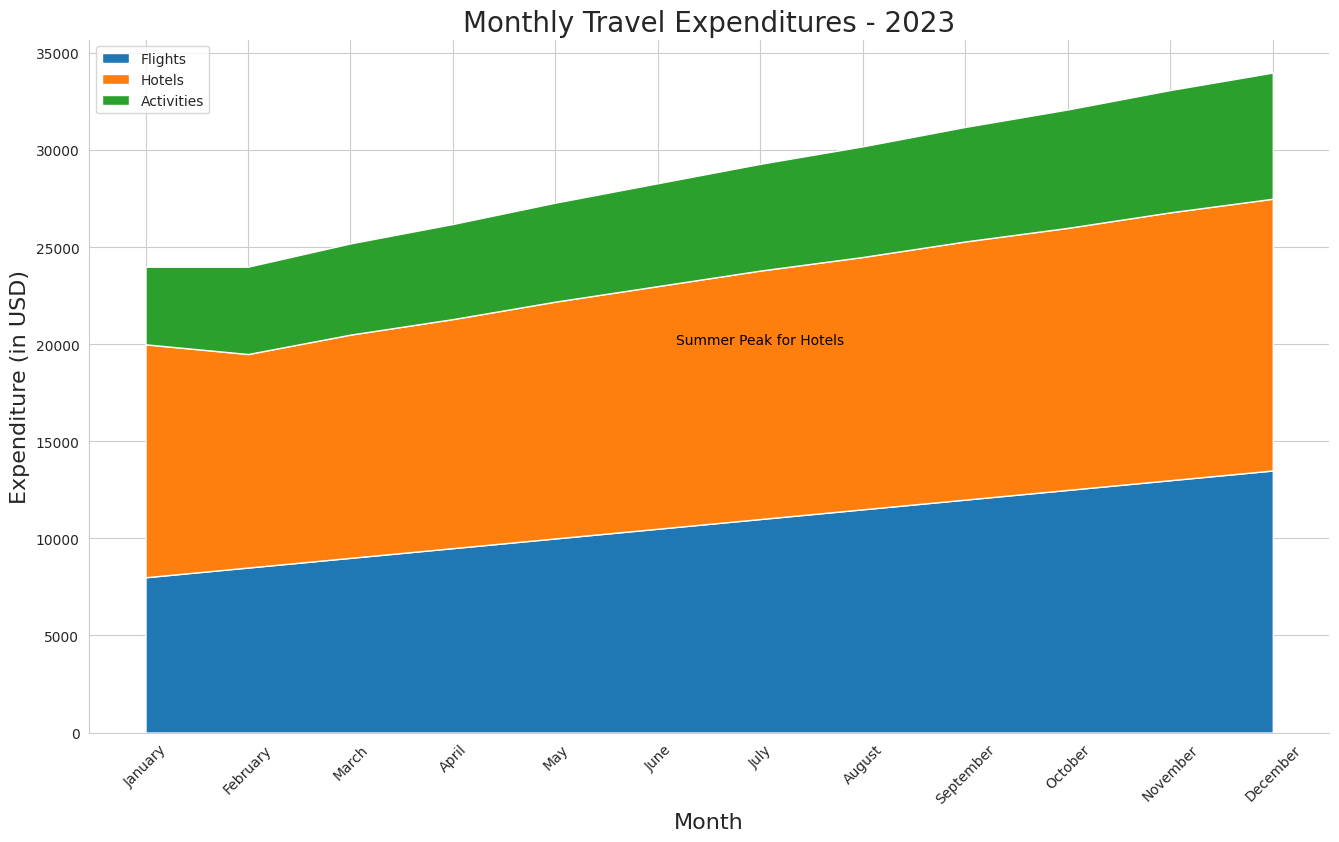

This chart was generated by the following Python code:

import pandas as pd
import seaborn as sns
import matplotlib.pyplot as plt
import numpy as np

# Data in a Pandas DataFrame
data = pd.DataFrame({
    'Month': ['January', 'February', 'March', 'April', 'May', 'June',
              'July', 'August', 'September', 'October', 'November', 'December'],
    'Flights': [8000, 8500, 9000, 9500, 10000, 10500, 
                11000, 11500, 12000, 12500, 13000, 13500],
    'Hotels': [12000, 11000, 11500, 11800, 12200, 12500,
               12800, 13000, 13300, 13500, 13800, 14000],
    'Activities': [4000, 4500, 4700, 4900, 5100, 5300,
                   5500, 5700, 5900, 6100, 6300, 6500]
})

# Transform data for stacked area plot
data = data.set_index('Month')
data.index = pd.CategoricalIndex(data.index, 
                                 categories=['January', 'February', 'March', 'April', 'May', 'June',
                                             'July', 'August', 'September', 'October', 'November', 'December'], 
                                 ordered=True)
data = data.sort_index()

# Stacked area plot
plt.figure(figsize=(16, 9))
sns.set_style("whitegrid")

# Define colors for each category
colors = ["#1f77b4", "#ff7f0e", "#2ca02c"]

# Generating the stacked areas
plt.stackplot(data.index, data['Flights'], data['Hotels'], data['Activities'], labels=['Flights', 'Hotels', 'Activities'], colors=colors)

# Aesthetics
plt.title('Monthly Travel Expenditures - 2023', fontsize=20)
plt.ylabel('Expenditure (in USD)', fontsize=16)
plt.xlabel('Month', fontsize=16)
plt.xticks(rotation=45)
plt.legend(loc='upper left')

# Annotating a specific data point
plt.text('July', 20000, 'Summer Peak for Hotels', horizontalalignment='center', color='black')

# Show plot
sns.despine()
plt.show()